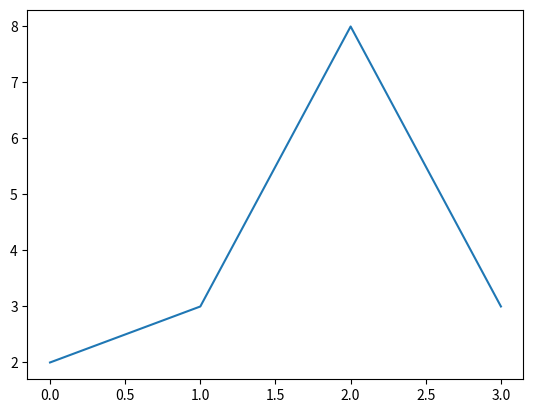

Write the Python code that produced this figure. (Note: this script raises an exception after producing the figure.)
import numpy as np
import matplotlib.pyplot as plt

plt.plot([2, 3, 8, 3])
plt.save_fig('checkpoints/wmt14_en2de_uncased_bleurt_beam12_lr5e-4/plot_test.jpg')

# python3 mrt_scripts/analysis/plt_test.py